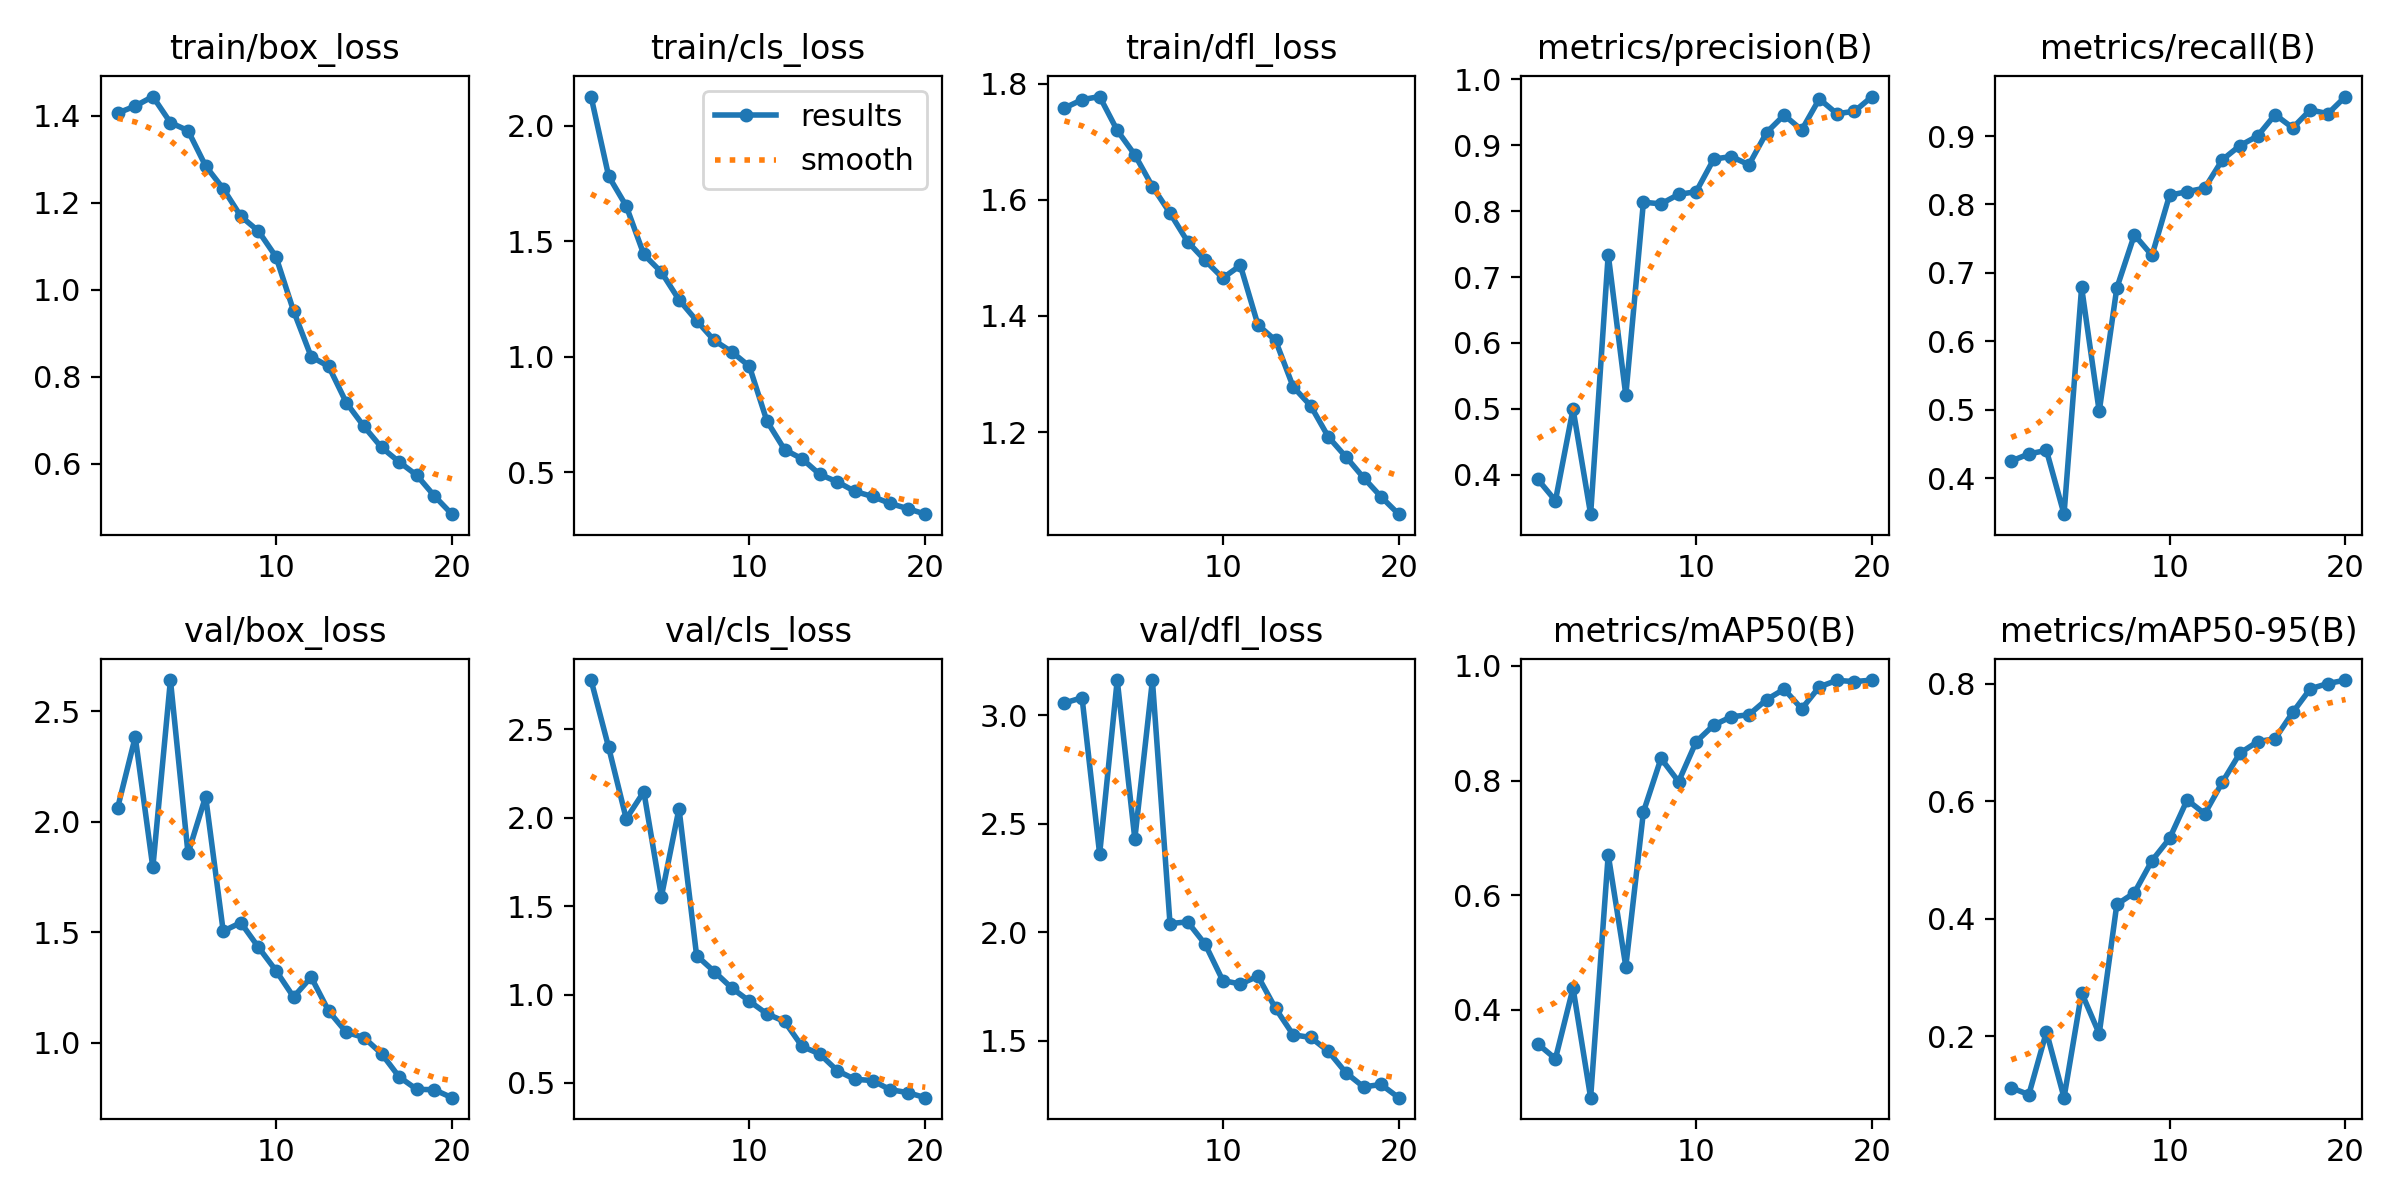

Values plotted in this chart, from the file beside it:
epoch, train/box_loss, train/cls_loss, train/dfl_loss, metrics/precision(B), metrics/recall(B), metrics/mAP50(B), metrics/mAP50-95(B), val/box_loss, val/cls_loss, val/dfl_loss, lr/pg0, lr/pg1, lr/pg2
1, 1.406, 2.125, 1.758, 0.3931, 0.4249, 0.3406, 0.1123, 2.064, 2.779, 3.055, 0.0006602, 0.0006602, 0.0006602
2, 1.423, 1.781, 1.772, 0.3609, 0.4352, 0.315, 0.1006, 2.384, 2.398, 3.08, 0.001261, 0.001261, 0.001261
3, 1.444, 1.652, 1.778, 0.4999, 0.4404, 0.438, 0.2076, 1.794, 1.994, 2.36, 0.001796, 0.001796, 0.001796
4, 1.384, 1.442, 1.719, 0.3404, 0.3472, 0.247, 0.09541, 2.642, 2.147, 3.161, 0.001703, 0.001703, 0.001703
5, 1.366, 1.366, 1.677, 0.7341, 0.6788, 0.6706, 0.274, 1.857, 1.555, 2.43, 0.001703, 0.001703, 0.001703
6, 1.285, 1.246, 1.623, 0.5204, 0.4974, 0.4757, 0.2042, 2.115, 2.052, 3.16, 0.001604, 0.001604, 0.001604
7, 1.232, 1.156, 1.577, 0.8134, 0.6778, 0.7451, 0.4244, 1.506, 1.221, 2.039, 0.001505, 0.001505, 0.001505
8, 1.169, 1.071, 1.528, 0.8109, 0.7556, 0.8385, 0.4443, 1.544, 1.13, 2.047, 0.001406, 0.001406, 0.001406
9, 1.135, 1.021, 1.496, 0.8253, 0.7254, 0.7981, 0.499, 1.433, 1.037, 1.944, 0.001307, 0.001307, 0.001307
10, 1.076, 0.9591, 1.465, 0.8294, 0.8135, 0.8676, 0.5368, 1.327, 0.9629, 1.777, 0.001208, 0.001208, 0.001208
11, 0.9513, 0.7215, 1.487, 0.8789, 0.8186, 0.8967, 0.6024, 1.208, 0.8907, 1.761, 0.001109, 0.001109, 0.001109
12, 0.846, 0.5988, 1.385, 0.8827, 0.8238, 0.9112, 0.5788, 1.298, 0.848, 1.797, 0.00101, 0.00101, 0.00101
13, 0.8234, 0.5587, 1.358, 0.8702, 0.8653, 0.9147, 0.6326, 1.144, 0.7064, 1.649, 0.000911, 0.000911, 0.000911
14, 0.74, 0.4917, 1.278, 0.9191, 0.886, 0.9411, 0.6821, 1.048, 0.6642, 1.527, 0.000812, 0.000812, 0.000812
15, 0.6855, 0.4593, 1.245, 0.9456, 0.8999, 0.9593, 0.7015, 1.024, 0.5692, 1.515, 0.000713, 0.000713, 0.000713
16, 0.6372, 0.4182, 1.192, 0.923, 0.9313, 0.9251, 0.7067, 0.9518, 0.5208, 1.451, 0.000614, 0.000614, 0.000614
17, 0.6039, 0.396, 1.157, 0.97, 0.9119, 0.9633, 0.7513, 0.8469, 0.5137, 1.353, 0.000515, 0.000515, 0.000515
18, 0.5734, 0.366, 1.121, 0.9477, 0.9382, 0.9747, 0.7917, 0.7903, 0.4622, 1.287, 0.000416, 0.000416, 0.000416
19, 0.5258, 0.3437, 1.089, 0.9513, 0.9326, 0.9725, 0.8006, 0.7886, 0.4455, 1.298, 0.000317, 0.000317, 0.000317
20, 0.4837, 0.3196, 1.059, 0.9737, 0.9577, 0.9752, 0.8065, 0.7525, 0.4168, 1.238, 0.000218, 0.000218, 0.000218
